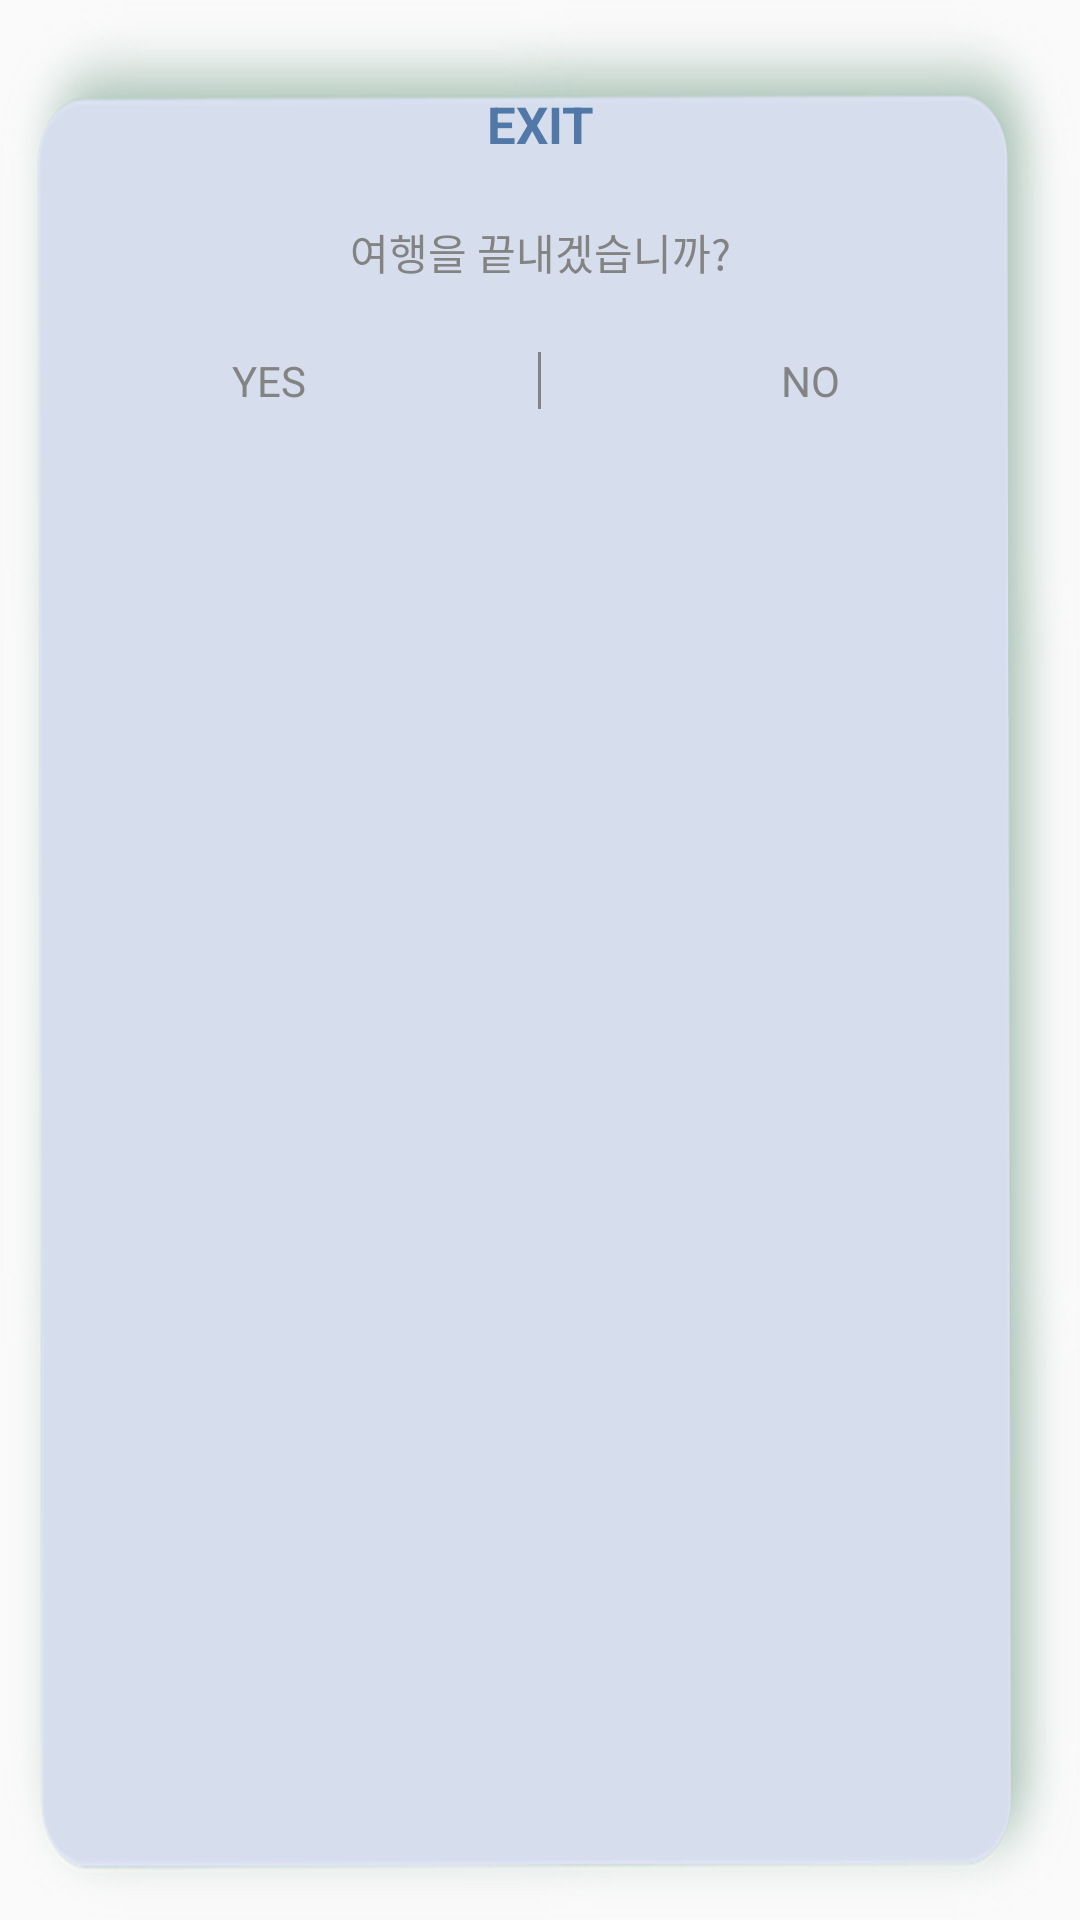

Android layout source for this screen:
<!-- AndroidManifest.xml: application theme AppTheme -->
<!-- res/layout/dialog_travle_finish.xml -->
<?xml version="1.0" encoding="utf-8"?>
<RelativeLayout xmlns:android="http://schemas.android.com/apk/res/android"
    android:layout_width="354dp"
    android:layout_height="173dp">

    <ImageView
        android:layout_width="match_parent"
        android:layout_height="match_parent"
        android:scaleType="fitXY"
        android:src="@drawable/dialog_background" />


    <LinearLayout
        android:id="@+id/center"
        android:layout_width="match_parent"
        android:layout_height="wrap_content"
        android:orientation="vertical">

        <TextView
            android:layout_width="match_parent"
            android:layout_height="wrap_content"
            android:layout_marginTop="30dp"
            android:gravity="center"
            android:text="EXIT"
            android:textColor="@color/indigo"
            android:textSize="17sp"
            android:textStyle="bold" />

        <TextView
            android:layout_width="match_parent"
            android:layout_height="wrap_content"
            android:layout_marginTop="21dp"
            android:gravity="center"
            android:text="여행을 끝내겠습니까?"
            android:textColor="@color/gray" />
    </LinearLayout>

    <LinearLayout
        android:layout_width="match_parent"
        android:layout_height="wrap_content"
        android:layout_below="@+id/center"
        android:layout_marginTop="23dp"
        android:orientation="horizontal">

        <TextView
            android:layout_width="0dp"
            android:layout_height="wrap_content"
            android:layout_weight="1"
            android:gravity="center"
            android:text="YES"
            android:textColor="@color/gray" />

        <View
            android:layout_width="1dp"
            android:layout_height="match_parent"
            android:background="@color/gray" />

        <TextView
            android:layout_width="0dp"
            android:layout_height="wrap_content"
            android:layout_weight="1"
            android:gravity="center"
            android:text="NO"
            android:textColor="@color/gray" />

    </LinearLayout>


</RelativeLayout>
<!-- resources referenced by this layout -->
<resources>
  <color name="gray">#848383</color>
  <color name="indigo">#5178a6</color>
  <!-- drawable dialog_background: png bitmap (drawable-hdpi, 38091 bytes) -->
  <style name="AppTheme" parent="Theme.AppCompat.Light.NoActionBar">
          
          <item name="colorPrimary">@color/colorPrimary</item>
          <item name="colorPrimaryDark">@color/white</item>
          <item name="colorAccent">@color/colorAccent</item>
          <item name="android:windowContentTransitions" tools:targetApi="lollipop">true</item>
          
              
          
          
              
          
      </style>
  <color name="colorPrimary">#3F51B5</color>
  <color name="white">#ffffff</color>
  <color name="colorAccent">#FF4081</color>
</resources>
